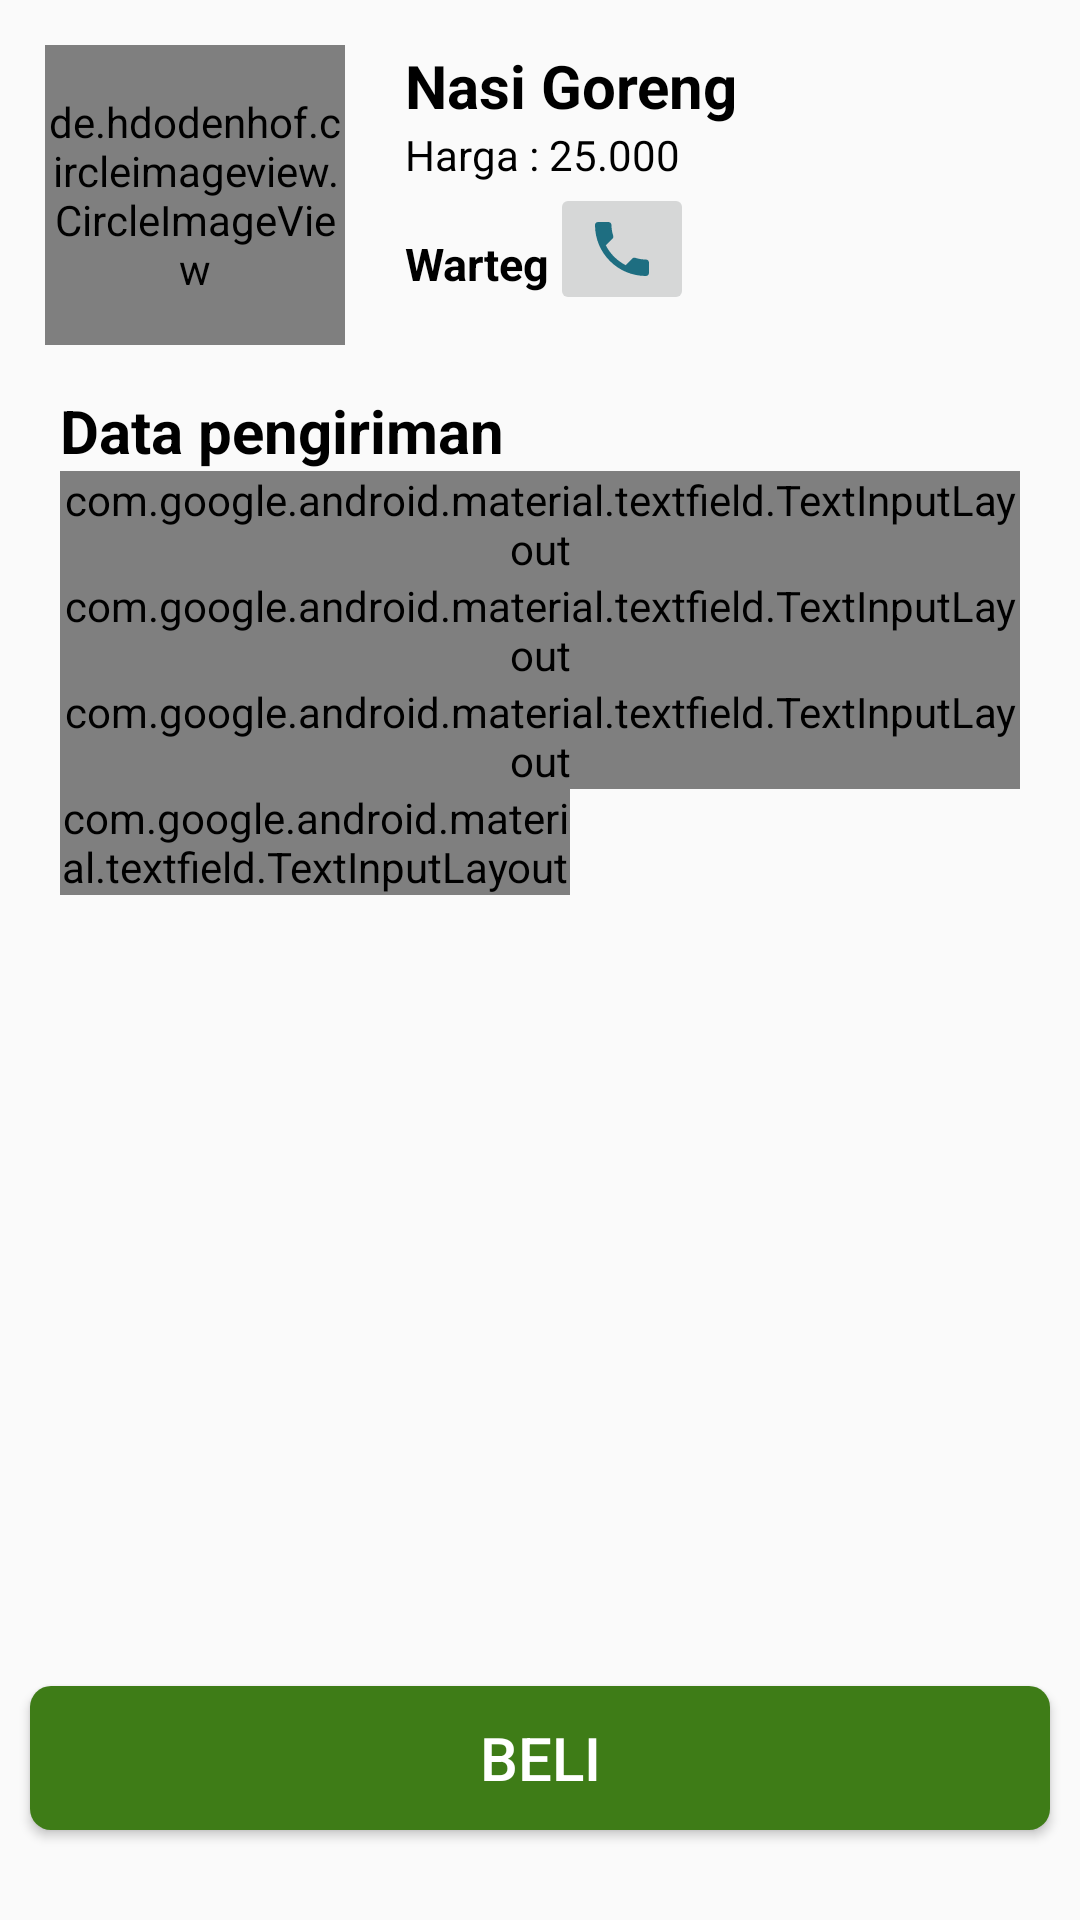

Here is an Android app screen rendered from its layout file. Give the layout XML and the strings, colors and styles it references.
<!-- AndroidManifest.xml: application theme Theme.PesanMakanan -->
<!-- res/layout/fragment_nasi_goreng.xml -->
<?xml version="1.0" encoding="utf-8"?>
<LinearLayout xmlns:android="http://schemas.android.com/apk/res/android"
    xmlns:tools="http://schemas.android.com/tools"
    android:layout_width="match_parent"
    xmlns:app="http://schemas.android.com/apk/res-auto"
    android:orientation="vertical"
    android:layout_height="match_parent"
    tools:context=".NasiGorengFragment">

    <LinearLayout
        android:layout_width="wrap_content"
        android:layout_height="wrap_content"
        android:layout_margin="15dp"
        android:orientation="horizontal">

        <de.hdodenhof.circleimageview.CircleImageView
            android:background="@drawable/images"
            android:layout_width="100dp"
            android:layout_height="100dp"
            android:layout_marginEnd="20dp"
            android:src="@drawable/nasigoreng"/>

        <LinearLayout
            android:layout_width="wrap_content"
            android:layout_height="wrap_content"
            android:orientation="vertical">
            <TextView
                android:layout_width="wrap_content"
                android:layout_height="wrap_content"
                android:textColor="@color/black"
                android:textSize="20sp"
                android:textStyle="bold"
                android:text="Nasi Goreng" />
            <TextView
                android:layout_width="wrap_content"
                android:layout_height="wrap_content"
                android:textColor="@color/black"
                android:text="Harga : 25.000" />

            <LinearLayout
                android:layout_width="wrap_content"
                android:layout_height="match_parent"
                android:orientation="horizontal">

                <TextView
                    android:layout_width="wrap_content"
                    android:layout_height="wrap_content"
                    android:text="Warteg"
                    android:layout_gravity="center"
                    android:textStyle="bold"
                    android:layout_marginTop="5dp"
                    android:textSize="15sp"
                    android:textColor="@color/black" />

                <ImageButton
                    android:id="@+id/buttonTeleponNasiGoreng"
                    android:layout_gravity="center"
                    android:layout_width="wrap_content"
                    android:layout_height="wrap_content"
                    android:src="@drawable/imagephone"/>
            </LinearLayout>

        </LinearLayout>
    </LinearLayout>

    <LinearLayout
        android:layout_width="match_parent"
        android:layout_height="wrap_content"
        android:layout_marginEnd="20dp"
        android:layout_marginStart="20dp"
        android:orientation="vertical">
        <TextView
            android:layout_width="wrap_content"
            android:layout_height="wrap_content"
            android:textSize="20sp"
            android:textColor="@color/black"
            android:textStyle="bold"
            android:text="Data pengiriman" />

        <android.support.design.widget.TextInputLayout
            style="@style/Widget.MaterialComponents.TextInputLayout.OutlinedBox.Dense"
            app:boxStrokeColor="@color/black"
            android:layout_width="match_parent"
            android:layout_height="match_parent">

            <android.support.design.widget.TextInputEditText
                android:layout_width="match_parent"
                android:layout_height="wrap_content"
                android:drawableLeft="@drawable/ic_baseline_account_box_24"
                android:drawablePadding="5sp"
                android:hint="Nama" />
        </android.support.design.widget.TextInputLayout>
        <android.support.design.widget.TextInputLayout
            style="@style/Widget.MaterialComponents.TextInputLayout.OutlinedBox.Dense"
            app:boxStrokeColor="@color/black"
            app:counterEnabled="true"
            app:counterMaxLength="13"
            android:layout_width="match_parent"
            android:layout_height="match_parent">

            <android.support.design.widget.TextInputEditText
                android:layout_width="match_parent"
                android:layout_height="wrap_content"
                android:drawableLeft="@drawable/ic_baseline_phone_241"
                android:drawablePadding="5sp"
                android:hint="Nomor Handphone" />
        </android.support.design.widget.TextInputLayout>

        <android.support.design.widget.TextInputLayout
            style="@style/Widget.MaterialComponents.TextInputLayout.OutlinedBox.Dense"
            app:boxStrokeColor="@color/black"
            android:layout_width="match_parent"
            android:layout_height="match_parent">

            <android.support.design.widget.TextInputEditText
                android:layout_width="match_parent"
                android:layout_height="wrap_content"
                android:drawableLeft="@drawable/ic_baseline_map_24"
                android:drawablePadding="5sp"
                android:hint="Alamat" />
        </android.support.design.widget.TextInputLayout>

        <android.support.design.widget.TextInputLayout
            style="@style/Widget.MaterialComponents.TextInputLayout.OutlinedBox.Dense"
            app:boxStrokeColor="@color/black"
            android:layout_width="170dp"
            android:layout_height="wrap_content">

            <android.support.design.widget.TextInputEditText
                android:layout_width="match_parent"
                android:layout_height="wrap_content"
                android:hint="Jumlah Pesanan" />
        </android.support.design.widget.TextInputLayout>

    </LinearLayout>

    <LinearLayout
        android:layout_width="match_parent"
        android:layout_height="match_parent">

        <Button
            android:id="@+id/tombol"
            android:layout_gravity="bottom"
            android:background="@drawable/button"
            android:layout_width="match_parent"
            android:layout_margin="10dp"
            android:textSize="20sp"
            android:textColor="@color/white"
            android:layout_height="wrap_content"
            android:text="Beli" />
    </LinearLayout>

</LinearLayout>
<!-- resources referenced by this layout -->
<resources>
  <!-- drawable button (drawable) -->
  <?xml version="1.0" encoding="utf-8"?>
  <shape android:shape="rectangle" xmlns:android="http://schemas.android.com/apk/res/android">
      <solid android:color="#3E7C17"/>
      <corners android:radius="7dp"/>
  </shape>
  <!-- drawable ic_baseline_account_box_24 (drawable) -->
  <vector android:height="24dp" android:tint="#090A0A"
      android:viewportHeight="24" android:viewportWidth="24"
      android:width="24dp" xmlns:android="http://schemas.android.com/apk/res/android">
      <path android:fillColor="@android:color/white" android:pathData="M3,5v14c0,1.1 0.89,2 2,2h14c1.1,0 2,-0.9 2,-2L21,5c0,-1.1 -0.9,-2 -2,-2L5,3c-1.11,0 -2,0.9 -2,2zM15,9c0,1.66 -1.34,3 -3,3s-3,-1.34 -3,-3 1.34,-3 3,-3 3,1.34 3,3zM6,17c0,-2 4,-3.1 6,-3.1s6,1.1 6,3.1v1L6,18v-1z"/>
  </vector>
  <!-- drawable ic_baseline_map_24 (drawable) -->
  <vector android:height="24dp" android:tint="#090A0A"
      android:viewportHeight="24" android:viewportWidth="24"
      android:width="24dp" xmlns:android="http://schemas.android.com/apk/res/android">
      <path android:fillColor="@android:color/white" android:pathData="M20.5,3l-0.16,0.03L15,5.1 9,3 3.36,4.9c-0.21,0.07 -0.36,0.25 -0.36,0.48V20.5c0,0.28 0.22,0.5 0.5,0.5l0.16,-0.03L9,18.9l6,2.1 5.64,-1.9c0.21,-0.07 0.36,-0.25 0.36,-0.48V3.5c0,-0.28 -0.22,-0.5 -0.5,-0.5zM15,19l-6,-2.11V5l6,2.11V19z"/>
  </vector>
  <!-- drawable ic_baseline_phone_241 (drawable) -->
  <vector android:height="24dp" android:tint="#090A0A"
      android:viewportHeight="24" android:viewportWidth="24"
      android:width="24dp" xmlns:android="http://schemas.android.com/apk/res/android">
      <path android:fillColor="@android:color/white" android:pathData="M6.62,10.79c1.44,2.83 3.76,5.14 6.59,6.59l2.2,-2.2c0.27,-0.27 0.67,-0.36 1.02,-0.24 1.12,0.37 2.33,0.57 3.57,0.57 0.55,0 1,0.45 1,1V20c0,0.55 -0.45,1 -1,1 -9.39,0 -17,-7.61 -17,-17 0,-0.55 0.45,-1 1,-1h3.5c0.55,0 1,0.45 1,1 0,1.25 0.2,2.45 0.57,3.57 0.11,0.35 0.03,0.74 -0.25,1.02l-2.2,2.2z"/>
  </vector>
  <!-- drawable imagephone (drawable) -->
  <vector android:height="24dp" android:tint="#1E6E81"
      android:viewportHeight="24" android:viewportWidth="24"
      android:width="24dp" xmlns:android="http://schemas.android.com/apk/res/android">
      <path android:fillColor="@android:color/white" android:pathData="M6.62,10.79c1.44,2.83 3.76,5.14 6.59,6.59l2.2,-2.2c0.27,-0.27 0.67,-0.36 1.02,-0.24 1.12,0.37 2.33,0.57 3.57,0.57 0.55,0 1,0.45 1,1V20c0,0.55 -0.45,1 -1,1 -9.39,0 -17,-7.61 -17,-17 0,-0.55 0.45,-1 1,-1h3.5c0.55,0 1,0.45 1,1 0,1.25 0.2,2.45 0.57,3.57 0.11,0.35 0.03,0.74 -0.25,1.02l-2.2,2.2z"/>
  </vector>
  <!-- drawable images (drawable) -->
  <?xml version="1.0" encoding="utf-8"?>
  <shape xmlns:android="http://schemas.android.com/apk/res/android"
      android:innerRadius="0dp"
      android:shape="ring"
      android:thicknessRatio="1.9"
      android:useLevel="false" >
      <solid android:color="@android:color/transparent" />
  
      <stroke
          android:width="10dp"
          android:color="@android:color/white" />
  </shape>
  <!-- drawable nasigoreng: jpeg bitmap (drawable-v24, 68203 bytes) -->
  <style name="Theme.PesanMakanan" parent="Theme.AppCompat.Light.DarkActionBar">
          
          <item name="colorPrimary">@color/purple_500</item>
          <item name="colorPrimaryDark">@color/purple_700</item>
          <item name="colorAccent">@color/teal_200</item>
          
      </style>
  <!-- not gathered from this repository: default colours our renderer supplied (Android Studio template values) -->
  <color name="purple_500">#FF6200EE</color>
  <color name="purple_700">#FF3700B3</color>
  <color name="teal_200">#FF03DAC5</color>
  <color name="black">#FF000000</color>
  <color name="white">#FFFFFFFF</color>
</resources>
